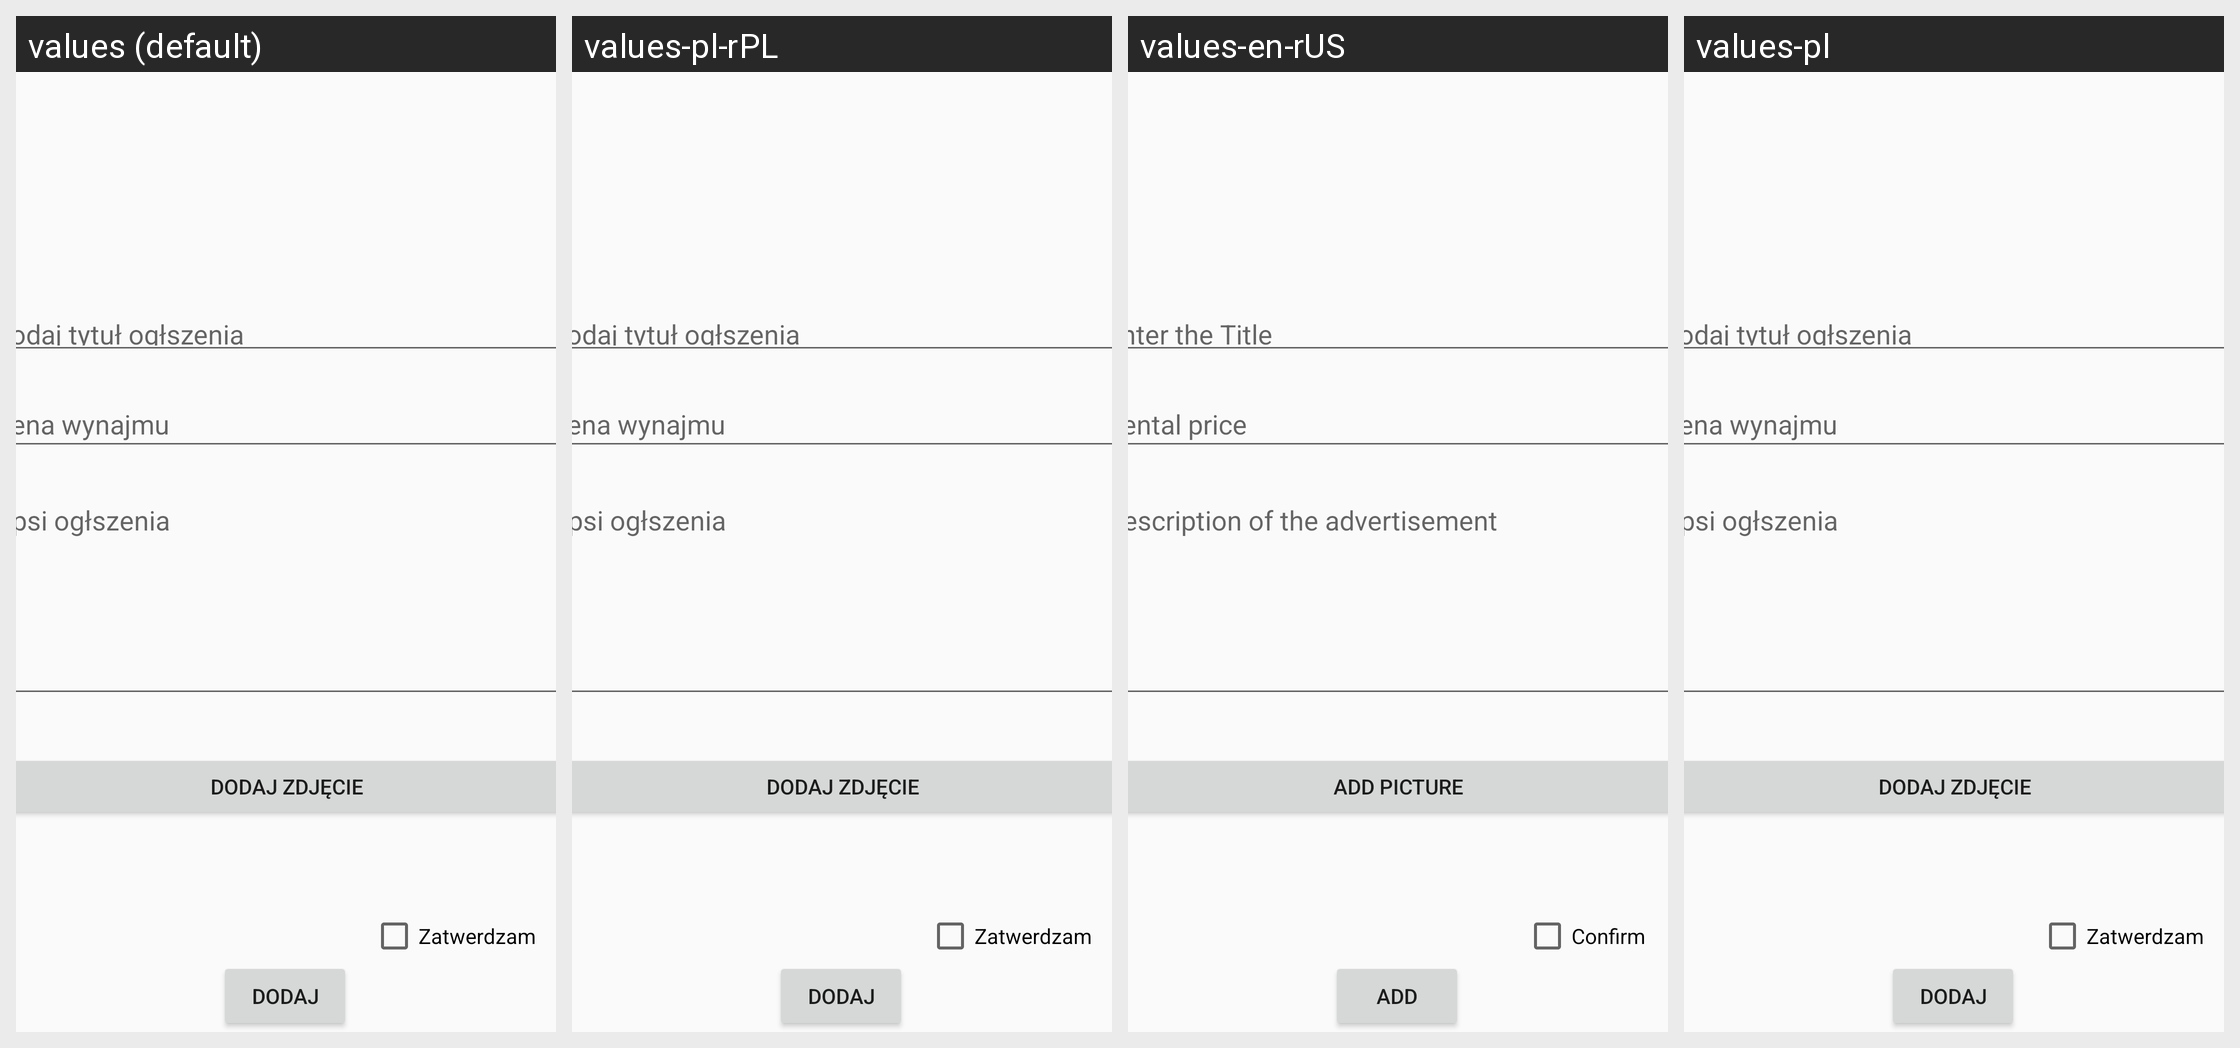

Translations of the strings shown on this Android screen, per locale in the grid:
Android screen res/layout/fragment_dodaj_ogloszenie.xml rendered under 4 locales, left to right: values (default), values-pl-rPL, values-en-rUS, values-pl. Device: Nexus 5 (rendered at 1080×1920; each locale shown at half size, 540×960, under a caption strip naming it); theme AppTheme.
Strings drawn on this screen, with the default value and each locale's value (text and hints the layout hard-codes appear in the picture but are not listed):

podaj_tytu_og_szenia
  values: Podaj tytuł ogłszenia
  values-pl-rPL: Podaj tytuł ogłszenia
  values-en-rUS: Enter the Title
  values-pl: Podaj tytuł ogłszenia

cena_wynajmu
  values: Cena wynajmu
  values-pl-rPL: Cena wynajmu
  values-en-rUS: Rental price
  values-pl: Cena wynajmu

opsi_og_szenia
  values: Opsi ogłszenia
  values-pl-rPL: Opsi ogłszenia
  values-en-rUS: Description of the advertisement
  values-pl: Opsi ogłszenia

dodaj_zdjecie_ogloszenie
  values: Dodaj zdjęcie
  values-pl-rPL: Dodaj zdjęcie
  values-en-rUS: Add picture
  values-pl: Dodaj zdjęcie

zatwerdzenie_ogloszenia
  values: Zatwerdzam
  values-pl-rPL: Zatwerdzam
  values-en-rUS: Confirm
  values-pl: Zatwerdzam

dodaj_ogloszenie
  values: Dodaj
  values-pl-rPL: Dodaj
  values-en-rUS: Add
  values-pl: Dodaj
